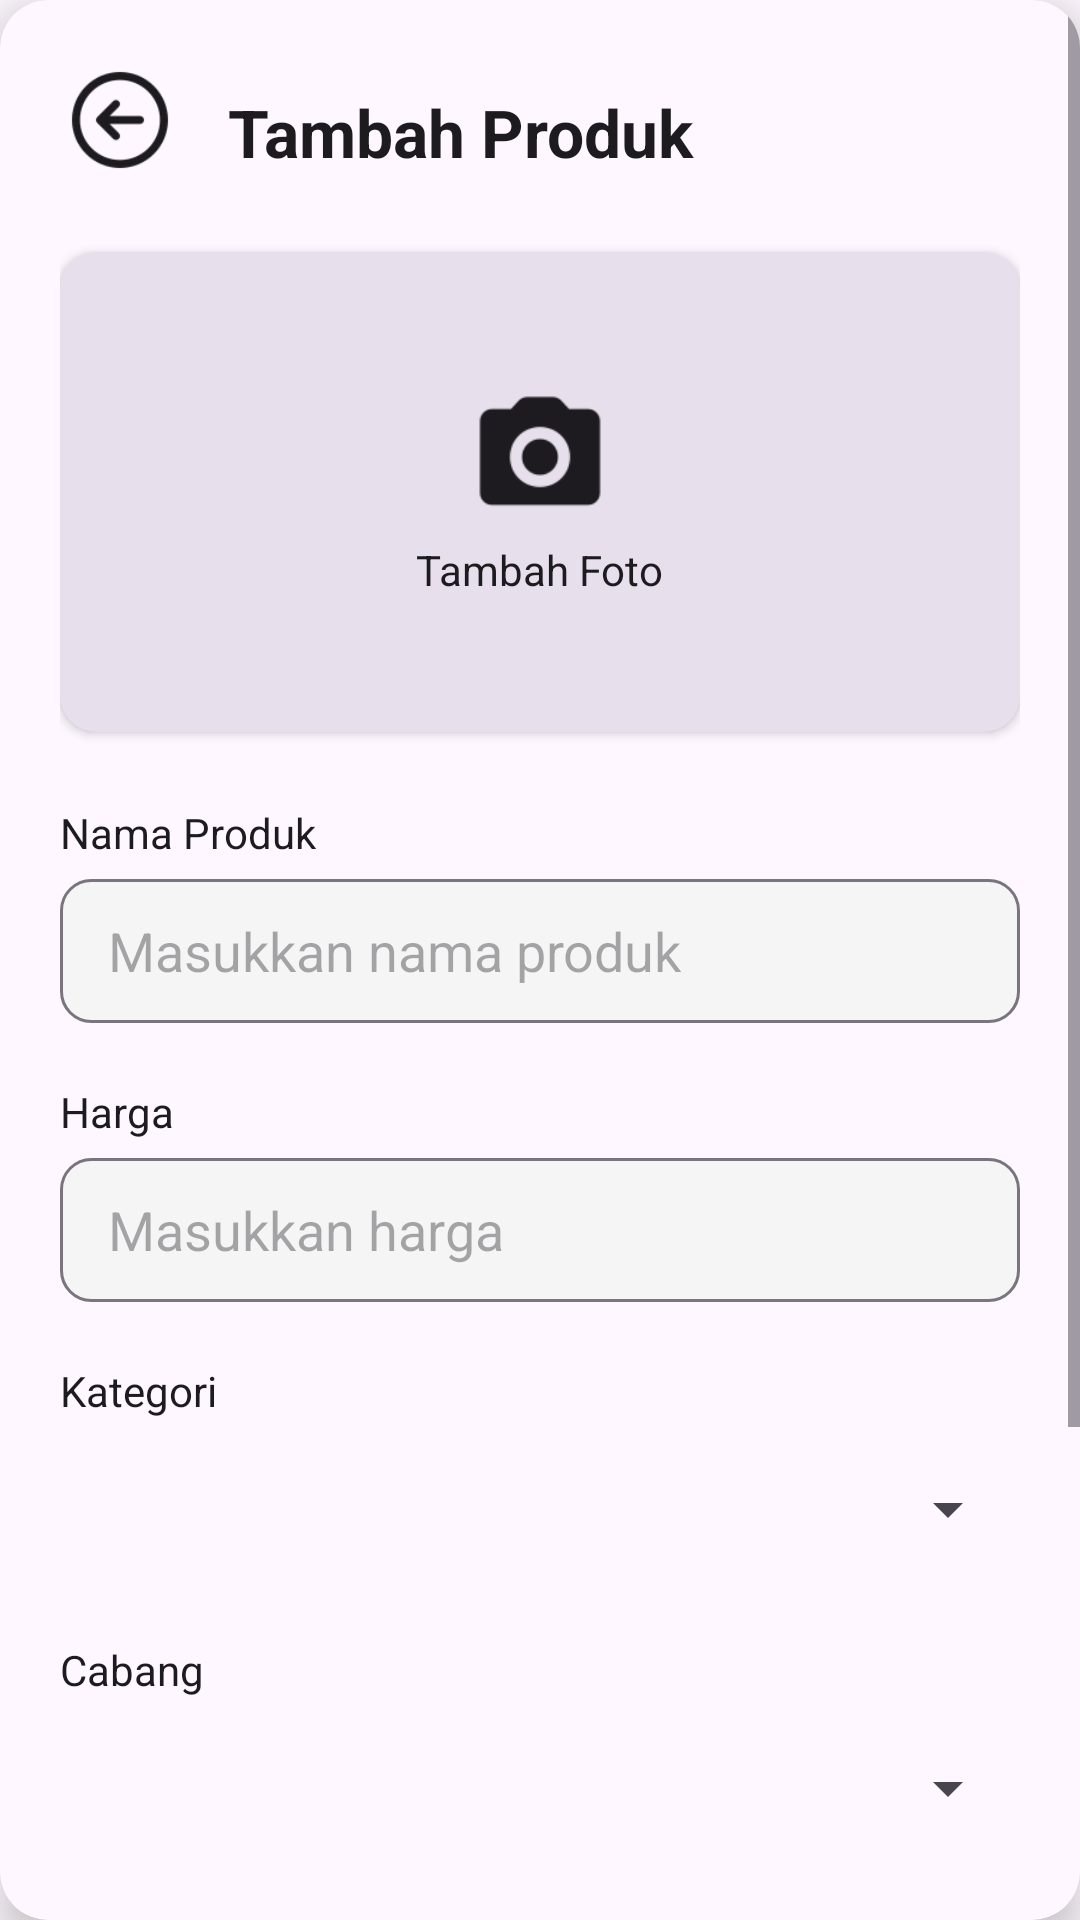

Here is an Android app screen rendered from its layout file. Give the layout XML and the strings, colors and styles it references.
<!-- AndroidManifest.xml: application theme Theme.Kasir -->
<!-- res/layout/activity_model_produk.xml -->
<?xml version="1.0" encoding="utf-8"?>
<androidx.cardview.widget.CardView
    xmlns:android="http://schemas.android.com/apk/res/android"
    xmlns:app="http://schemas.android.com/apk/res-auto"
    android:layout_width="match_parent"
    android:layout_height="match_parent"
    android:layout_margin="16dp"
    app:cardCornerRadius="16dp"
    app:cardElevation="8dp"
    app:cardBackgroundColor="?attr/colorSurface">

    <ScrollView
        android:id="@+id/main"
        android:layout_width="match_parent"
        android:layout_height="match_parent">

        <LinearLayout
            android:layout_width="match_parent"
            android:layout_height="wrap_content"
            android:orientation="vertical"
            android:padding="20dp">

            
            <LinearLayout
                android:layout_width="match_parent"
                android:layout_height="wrap_content"
                android:orientation="horizontal"
                android:gravity="center_vertical"
                android:layout_marginBottom="24dp">

                <ImageView
                    android:id="@+id/btnBack"
                    android:layout_width="40dp"
                    android:layout_height="40dp"
                    android:src="@drawable/ic_back"
                    android:layout_marginEnd="16dp"
                    app:tint="?attr/colorOnSurface"/>

                <TextView
                    android:layout_width="wrap_content"
                    android:layout_height="wrap_content"
                    android:layout_marginTop="4dp"
                    android:text="Tambah Produk"
                    android:textSize="22sp"
                    android:textStyle="bold"
                    android:textColor="?attr/colorOnSurface"/>
            </LinearLayout>

            
            <androidx.cardview.widget.CardView
                android:layout_width="match_parent"
                android:layout_height="160dp"
                android:layout_marginBottom="20dp"
                app:cardCornerRadius="12dp"
                app:cardElevation="2dp"
                app:cardBackgroundColor="?attr/colorSurfaceVariant">

                <LinearLayout
                    android:layout_width="match_parent"
                    android:layout_height="match_parent"
                    android:gravity="center"
                    android:orientation="vertical">

                    <ImageView
                        android:layout_width="48dp"
                        android:layout_height="48dp"
                        android:src="@drawable/ic_camera"
                        app:tint="?attr/colorOnSurface"/>

                    <TextView
                        android:layout_width="wrap_content"
                        android:layout_height="wrap_content"
                        android:layout_marginTop="4dp"
                        android:text="Tambah Foto"
                        android:textColor="?attr/colorOnSurface" />
                </LinearLayout>
            </androidx.cardview.widget.CardView>

            
            <TextView
                android:layout_width="wrap_content"
                android:layout_height="wrap_content"
                android:layout_marginTop="4dp"
                android:text="Nama Produk"
                android:textColor="?attr/colorOnSurface"
                android:layout_marginBottom="6dp"/>

            <EditText
                android:id="@+id/etNama"
                android:layout_width="match_parent"
                android:layout_height="48dp"
                android:hint="Masukkan nama produk"
                android:paddingHorizontal="16dp"
                android:textColor="?attr/colorOnSurface"
                android:background="@drawable/bg_input"
                android:layout_marginBottom="16dp"/>

            
            <TextView
                android:layout_width="wrap_content"
                android:layout_height="wrap_content"
                android:layout_marginTop="4dp"
                android:text="Harga"
                android:textColor="?attr/colorOnSurface"
                android:layout_marginBottom="6dp"/>

            <EditText
                android:id="@+id/etHarga"
                android:layout_width="match_parent"
                android:layout_height="48dp"
                android:hint="Masukkan harga"
                android:inputType="number"
                android:paddingHorizontal="16dp"
                android:textColor="?attr/colorOnSurface"
                android:background="@drawable/bg_input"
                android:layout_marginBottom="16dp"/>

            
            <TextView
                android:layout_width="wrap_content"
                android:layout_height="wrap_content"
                android:layout_marginTop="4dp"
                android:text="Kategori"
                android:textColor="?attr/colorOnSurface"
                android:layout_marginBottom="6dp"/>

            <Spinner
                android:id="@+id/spKategori"
                android:layout_width="match_parent"
                android:layout_height="48dp"
                android:layout_marginBottom="16dp"/>

            
            <TextView
                android:layout_width="wrap_content"
                android:layout_height="wrap_content"
                android:layout_marginTop="4dp"
                android:text="Cabang"
                android:textColor="?attr/colorOnSurface"
                android:layout_marginBottom="6dp"/>

            <Spinner
                android:id="@+id/spCabang"
                android:layout_width="match_parent"
                android:layout_height="48dp"
                android:layout_marginBottom="16dp"/>

            
            <TextView
                android:layout_width="wrap_content"
                android:layout_height="wrap_content"
                android:layout_marginTop="4dp"
                android:text="Stok"
                android:textColor="?attr/colorOnSurface"
                android:layout_marginBottom="6dp"/>

            <EditText
                android:id="@+id/etStok"
                android:layout_width="match_parent"
                android:layout_height="48dp"
                android:hint="Jumlah stok"
                android:inputType="number"
                android:paddingHorizontal="16dp"
                android:textColor="?attr/colorOnSurface"
                android:background="@drawable/bg_input"
                android:layout_marginBottom="8dp"/>

            
            <CheckBox
                android:layout_width="wrap_content"
                android:layout_height="wrap_content"
                android:layout_marginTop="4dp"
                android:id="@+id/cbUnlimited"
                android:text="Stok Tak Terbatas"
                android:textColor="?attr/colorOnSurface"
                android:layout_marginBottom="20dp"/>

            
            <Button
                android:id="@+id/btnSimpan"
                android:layout_width="match_parent"
                android:layout_height="48dp"
                android:text="Simpan"
                android:textStyle="bold"
                android:textColor="?attr/colorOnPrimary"
                android:background="?attr/colorPrimary"/>

        </LinearLayout>
    </ScrollView>

</androidx.cardview.widget.CardView>
<!-- resources referenced by this layout -->
<resources>
  <!-- drawable bg_input (drawable) -->
  <shape xmlns:android="http://schemas.android.com/apk/res/android">
      <solid android:color="@color/surface_variant"/>
      <corners android:radius="10dp"/>
      <stroke android:width="1dp" android:color="?attr/colorOutline"/>
  </shape>
  <!-- drawable ic_back: png bitmap (drawable, 1797 bytes) -->
  <!-- drawable ic_camera: png bitmap (drawable, 1286 bytes) -->
  <style name="Theme.Kasir" parent="Base.Theme.Kasir" />
  <color name="surface_variant">#F5F5F5</color>
  <style name="Base.Theme.Kasir" parent="Theme.Material3.DayNight.NoActionBar">
          <item name="colorPrimary">@color/primary_brown</item>
          <item name="colorSecondary">@color/accent_gold</item>
      </style>
  <color name="primary_brown">#8B7355</color>
  <color name="accent_gold">#D4B483</color>
</resources>
